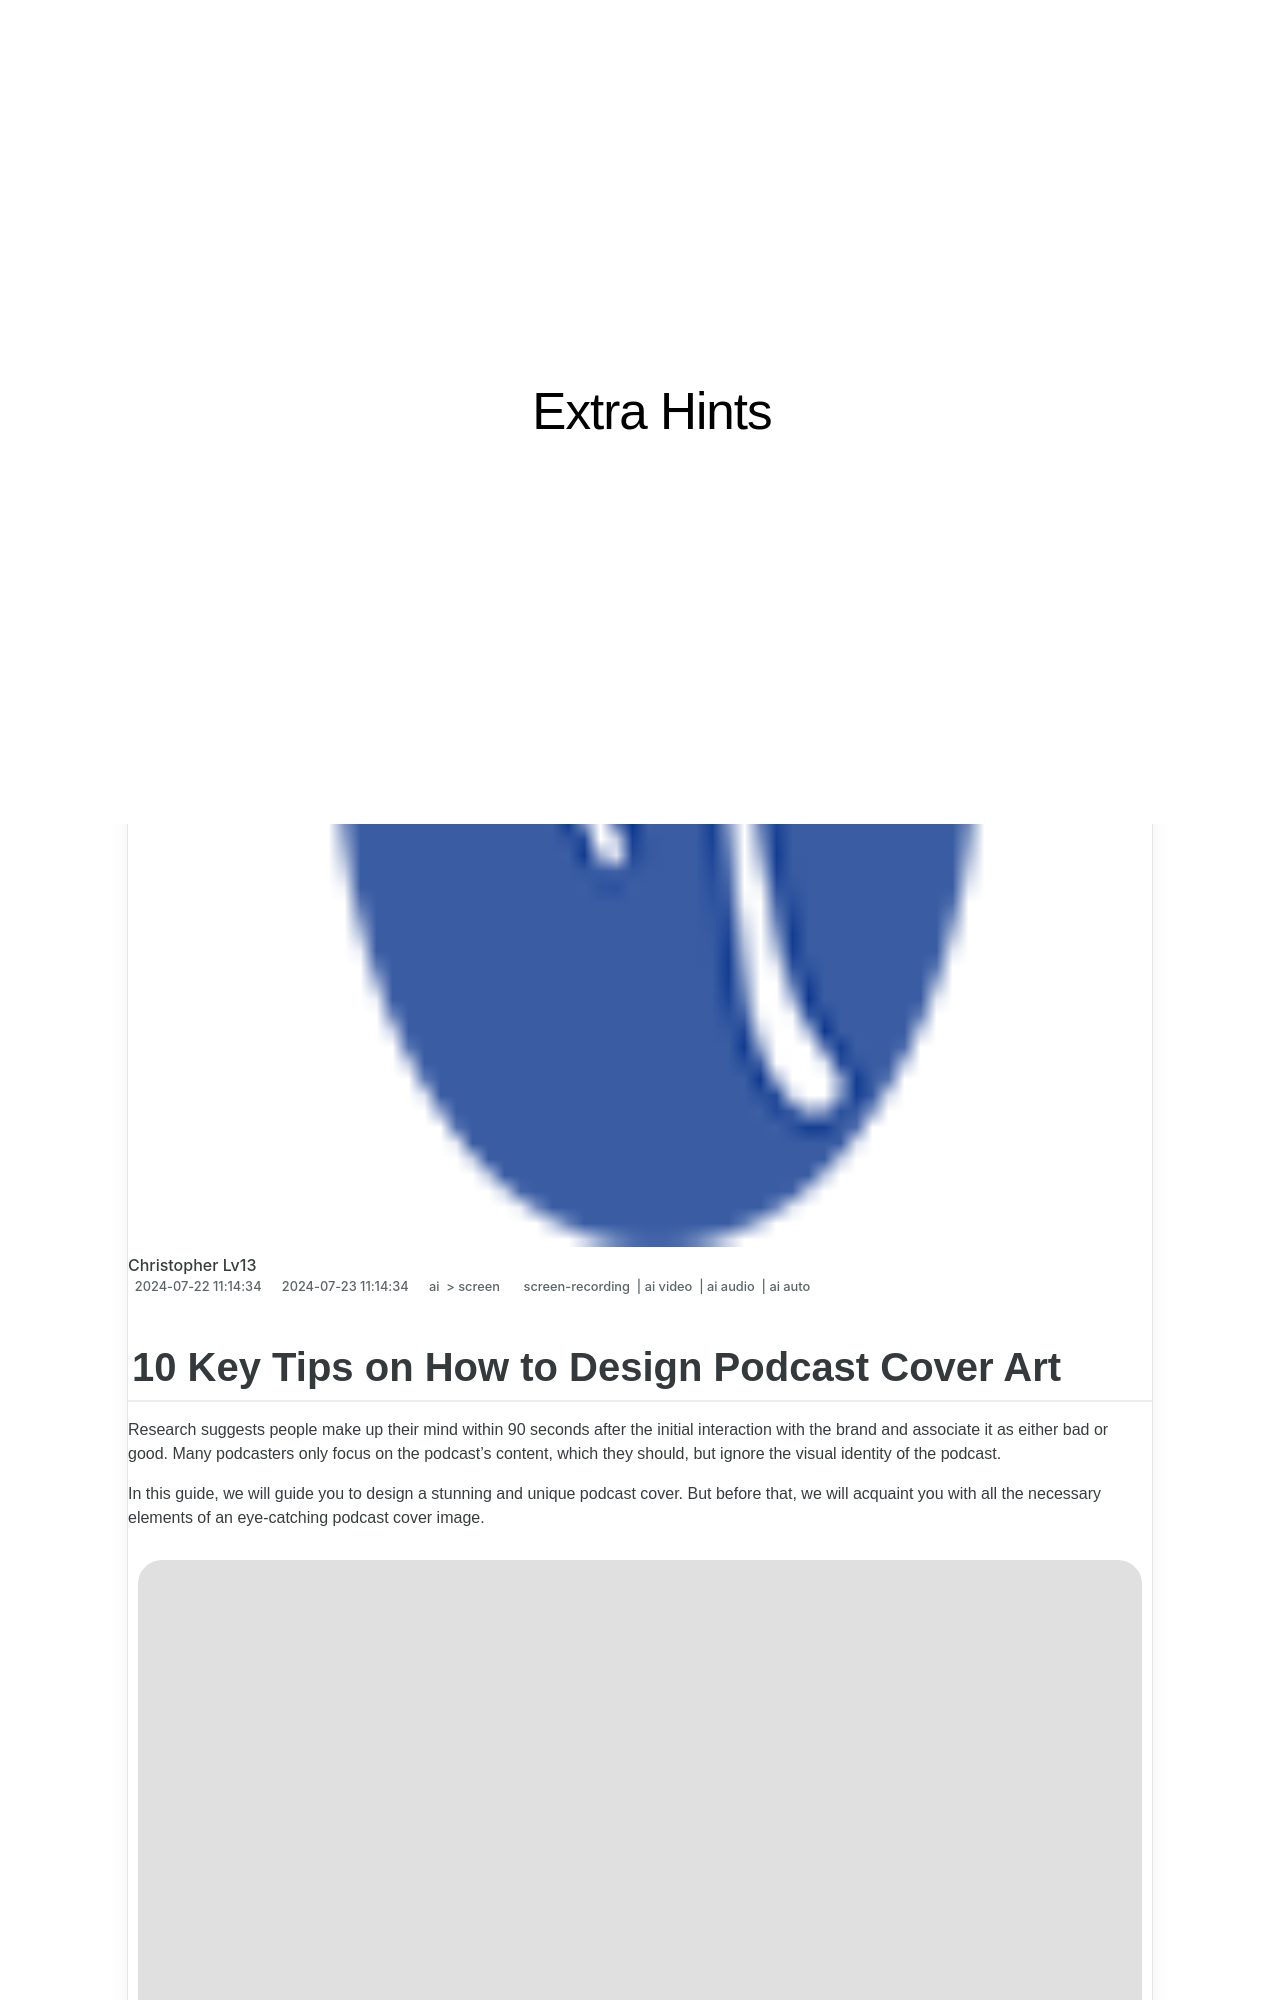

repository: techidaily/site-extra-hints · page: 10-key-tips-on-how-to-design-podcast-cover-art/index.html · generator: jekyll

---
title: "10 Key Tips on How to Design Podcast Cover Art"
date: 2024-07-22T11:14:34.797Z
updated: 2024-07-23T11:14:34.797Z
tags: 
  - screen-recording
  - ai video
  - ai audio
  - ai auto
categories: 
  - ai
  - screen
description: "This Article Describes 10 Key Tips on How to Design Podcast Cover Art"
excerpt: "This Article Describes 10 Key Tips on How to Design Podcast Cover Art"
keywords: "Podcast Cover Art Tips,Design Podcast Art Guide,Podcast Art Design Basics,Cover Art for Podcasts,Top Podcast Image Designs,Podcast Visual Identity,Tips for Podcast Cover Art"
thumbnail: https://thmb.techidaily.com/2579e58fb859f12bcf75d41bfcd2bb7289ef81a099867df0bbc5e1bf070a408f.jpg
---

## 10 Key Tips on How to Design Podcast Cover Art

Research suggests people make up their mind within 90 seconds after the initial interaction with the brand and associate it as either bad or good. Many podcasters only focus on the podcast’s content, which they should, but ignore the visual identity of the podcast.

In this guide, we will guide you to design a stunning and unique podcast cover. But before that, we will acquaint you with all the necessary elements of an eye-catching podcast cover image.

![podcast cover image](https://images.wondershare.com/filmora/article-images/2023/01/design-podcast-cover-1.jpg)

<!-- affiliate ads begin -->
<a href="https://secure.2checkout.com/order/checkout.php?PRODS=3922934&QTY=1&AFFILIATE=108875&CART=1"><img src="https://secure.avangate.com/images/merchant/4b0a0290ad7df100b77e86839989a75e/products/ripperpro.png" border="0">WonderFox DVD Ripper Pro</a>
<!-- affiliate ads end -->
